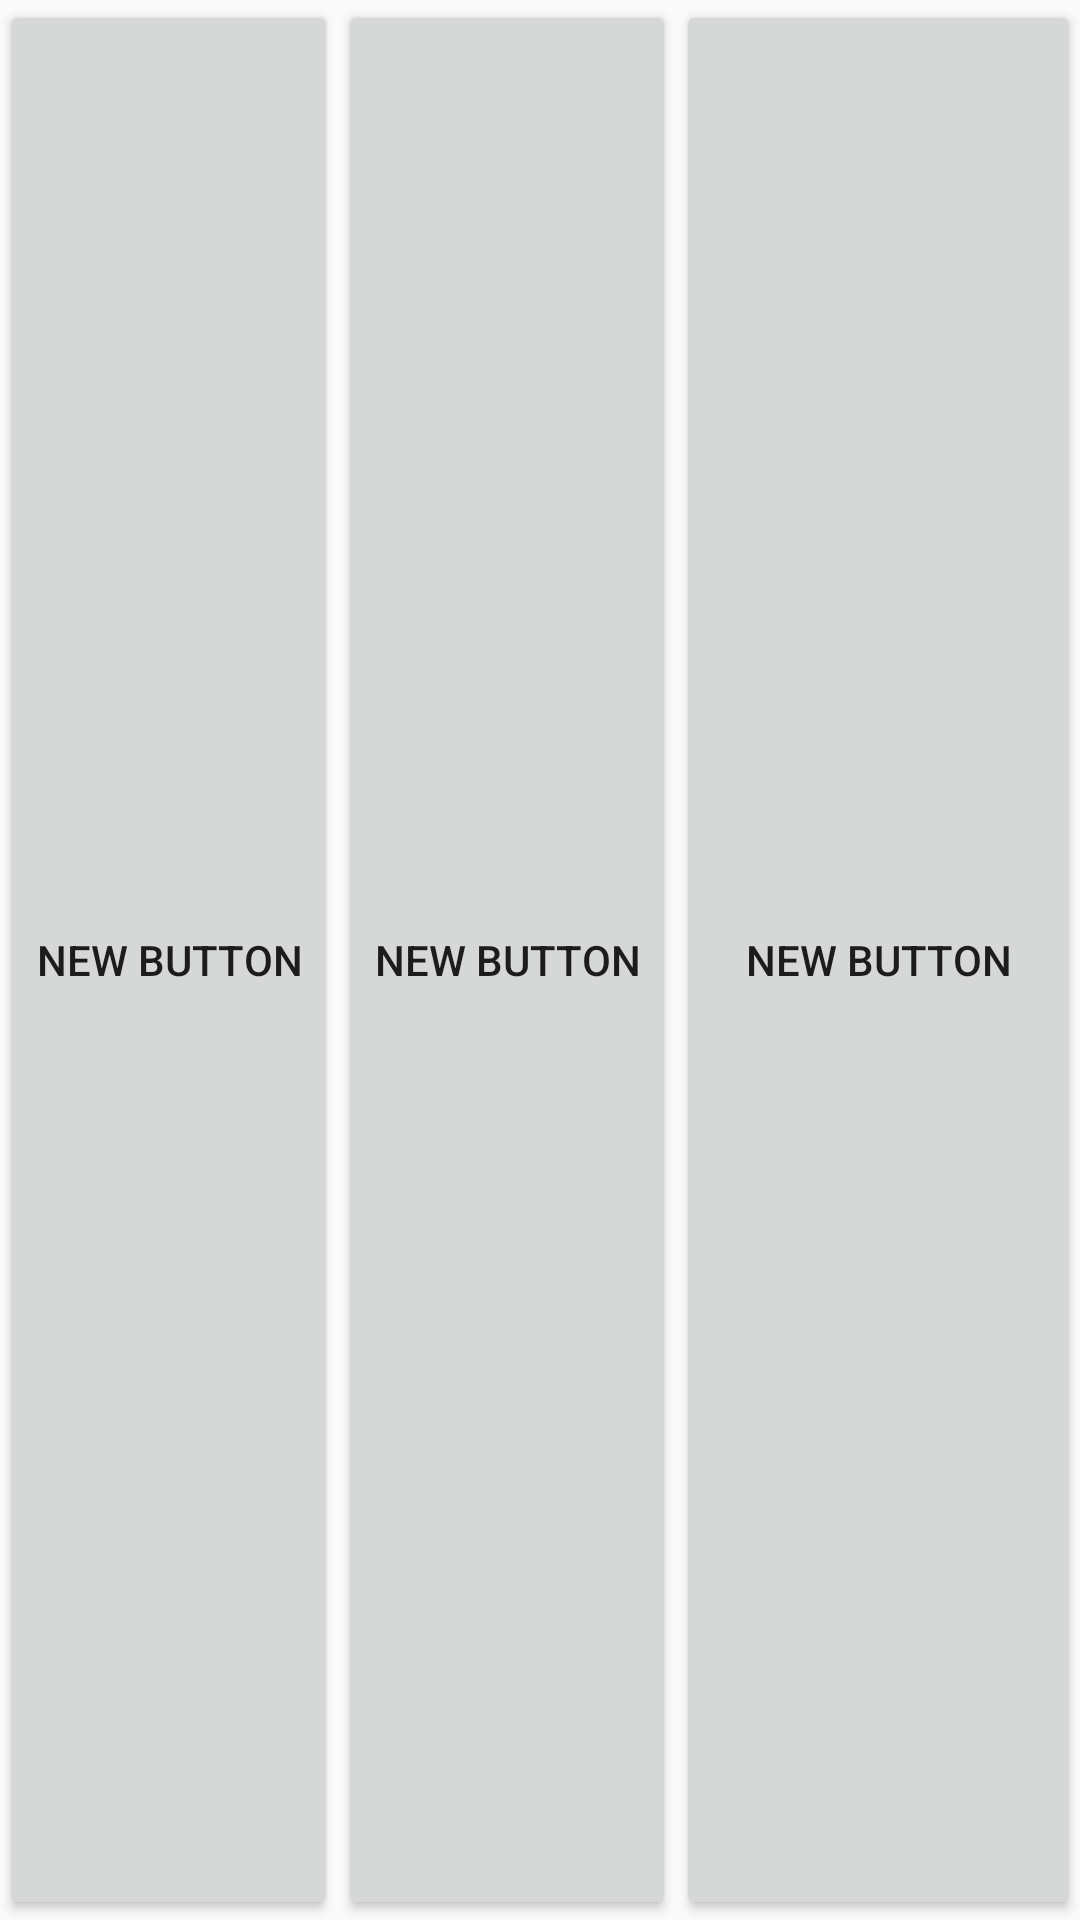

The Android layout XML behind this screen, and the referenced resources:
<!-- AndroidManifest.xml: application theme CustomAppTheme -->
<!-- res/layout/test_2.xml -->
<?xml version="1.0" encoding="utf-8"?>
<LinearLayout xmlns:android="http://schemas.android.com/apk/res/android"
              android:orientation="horizontal"
              android:layout_width="match_parent"
              android:layout_height="match_parent"
              android:id="@+id/test_2"
              android:background="#00000000"
              android:weightSum="1">

    <Button
        android:layout_width="wrap_content"
        android:layout_height="match_parent"
        android:text="New Button"
        android:id="@+id/button2"
        android:layout_gravity="center_horizontal"/>

    <Button
        android:layout_width="wrap_content"
        android:layout_height="match_parent"
        android:text="New Button"
        android:id="@+id/button"
        />

    <Button
        android:layout_width="match_parent"
        android:layout_height="match_parent"
        android:text="New Button"
        android:id="@+id/button3"
        />
</LinearLayout>
<!-- resources referenced by this layout -->
<resources>
  <style name="CustomAppTheme" parent="@style/Theme.AppCompat.Light.NoActionBar">
          <item name="windowNoTitle">true</item>
          <item name="windowActionBar">false</item>
          <item name="android:windowFullscreen">true</item>
          <item name="android:windowContentOverlay">@null</item>
      </style>
</resources>
